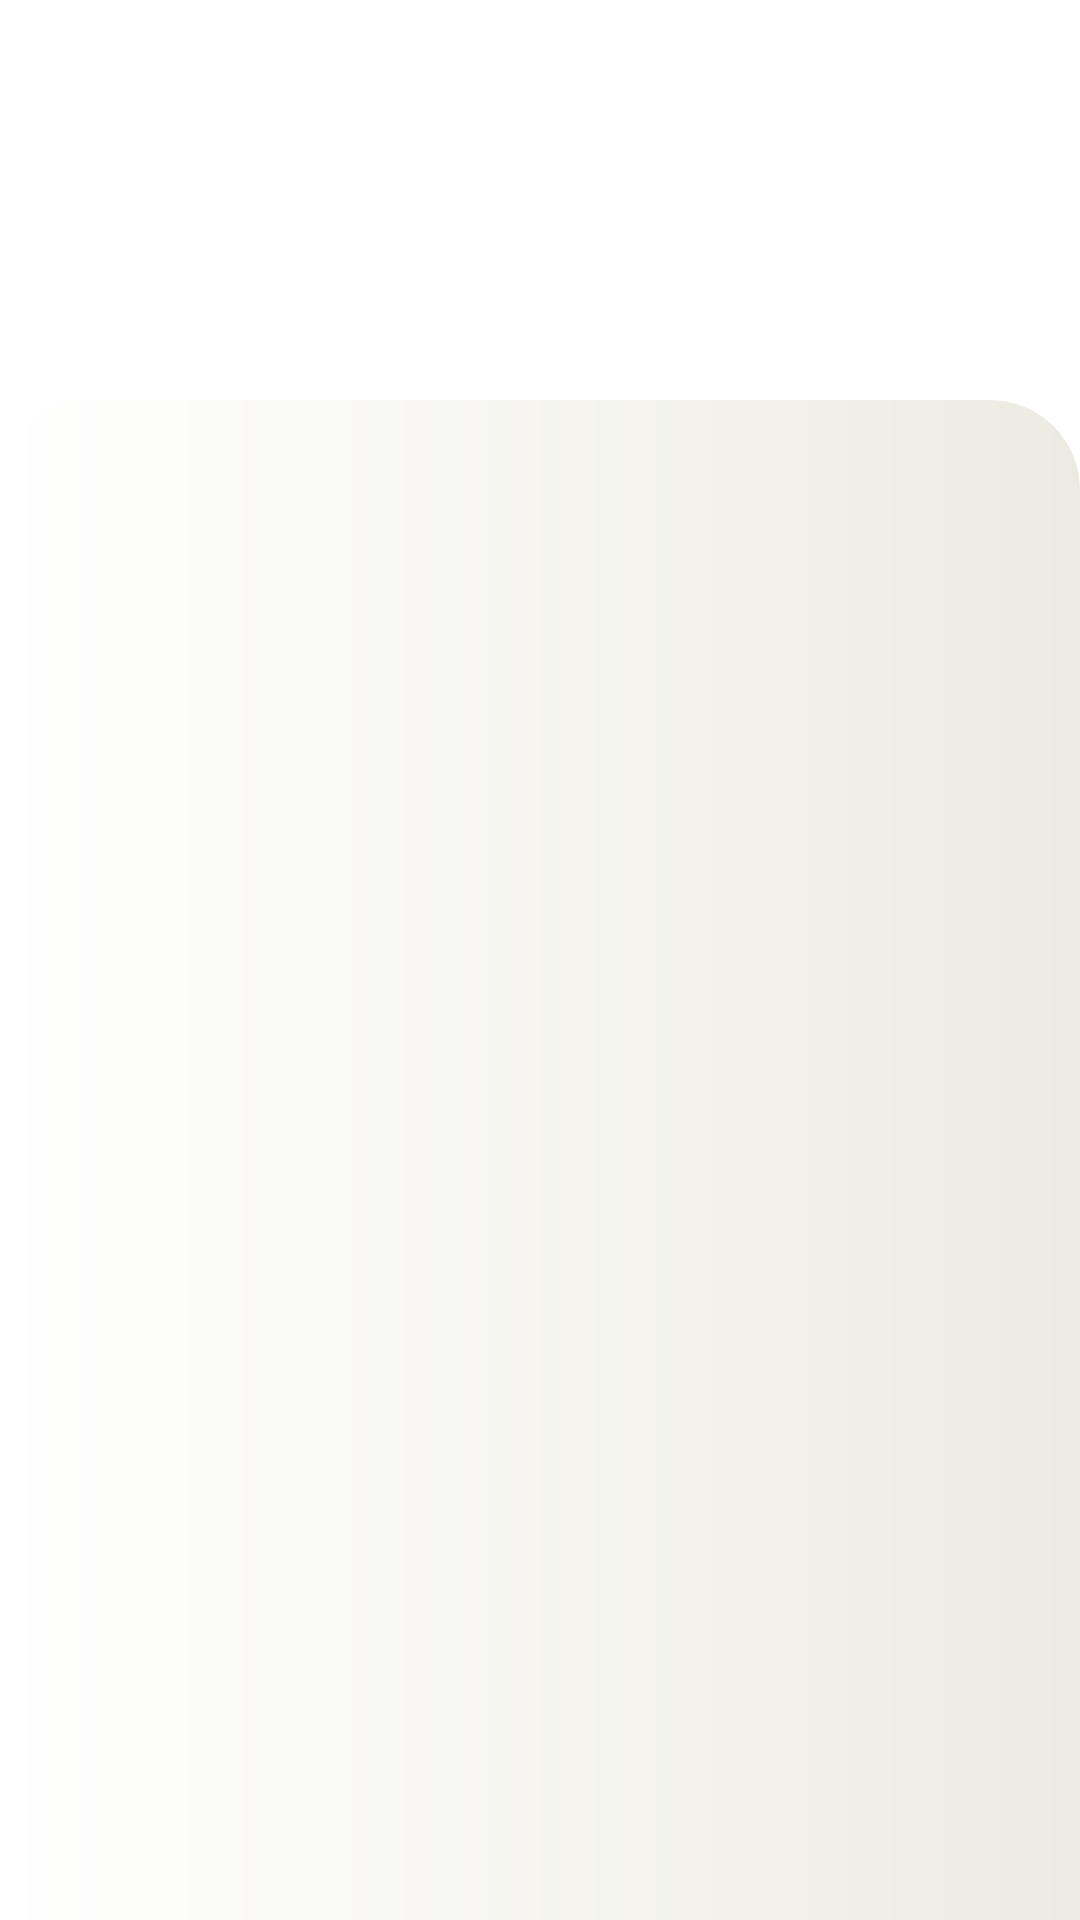

Reconstruct the res/layout file that produces this screen, plus the resources it refers to.
<!-- AndroidManifest.xml: application theme Theme.ADHD_analyzer -->
<!-- res/layout/activity_main.xml -->
<?xml version="1.0" encoding="utf-8"?>
<LinearLayout xmlns:android="http://schemas.android.com/apk/res/android"
    xmlns:app="http://schemas.android.com/apk/res-auto"
    xmlns:tools="http://schemas.android.com/tools"
    android:layout_width="match_parent"
    android:layout_height="match_parent"
    android:background="@color/dark_background"
    android:orientation="vertical"
    tools:context=".LandPage">

    <TextView
        android:layout_margin="40sp"
        android:id="@+id/textView2"
        android:layout_width="wrap_content"
        android:layout_height="wrap_content"
        android:text="@string/hi"
        android:textColor="@color/white"
        android:textSize="40sp" />

    <LinearLayout
        android:layout_width="match_parent"
        android:layout_height="match_parent"
        android:background="@drawable/eliptical_card_white">

    </LinearLayout>

</LinearLayout>
<!-- resources referenced by this layout -->
<resources>
  <color name="white">#FFFFFFFF</color>
  <!-- drawable eliptical_card_white (drawable) -->
  <?xml version="1.0" encoding="utf-8"?>
  <shape xmlns:android="http://schemas.android.com/apk/res/android"
      android:shape="rectangle">
      <gradient
          android:type="linear"
          android:centerX="50%"
          android:centerY="50%"
          android:startColor="#FFFFFF"
          android:endColor="#ECEBE1"
          android:gradientRadius="30%"
          android:tileMode="clamp" />
      <corners android:topLeftRadius="30sp" android:topRightRadius="30sp"
          android:bottomLeftRadius="0.1dp" android:bottomRightRadius="0.1dp" />
  </shape>
  <style name="Theme.ADHD_analyzer" parent="Theme.MaterialComponents.DayNight.NoActionBar">
          
          <item name="colorPrimary">@color/myButtonColor</item>
          <item name="colorPrimaryVariant">@color/purple_700</item>
          <item name="colorOnPrimary">@color/white</item>
          
          <item name="colorSecondary">@color/teal_200</item>
          <item name="colorSecondaryVariant">@color/teal_700</item>
          <item name="colorOnSecondary">@color/black</item>
          
          <item name="android:statusBarColor">?attr/colorPrimaryVariant</item>
          
      </style>
  <color name="myButtonColor">#1876F1</color>
  <color name="purple_700">#FF3700B3</color>
  <color name="teal_200">#FF03DAC5</color>
  <color name="teal_700">#FF018786</color>
  <color name="black">#FF000000</color>
</resources>
